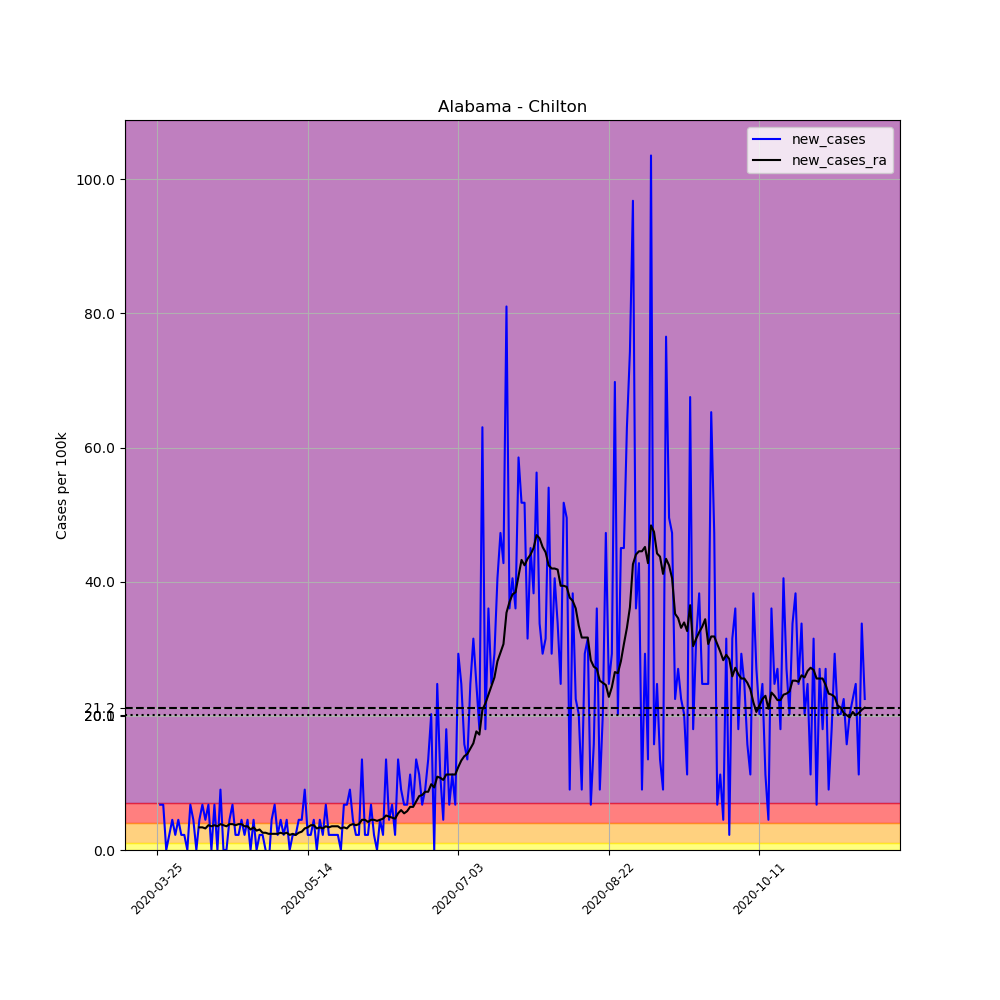

The data file committed next to this chart (first rows):
, date, county, state, fips, cases, deaths, COUNTY, STNAME, CTYNAME, POPESTIMATE2019, per_100k, new_cases, new_cases_ra
324759, 2020-03-25, Chilton, Alabama, 1021, 1, 0, 21, Alabama, Chilton, 44428, 2.251, , 
324760, 2020-03-26, Chilton, Alabama, 1021, 4, 0, 21, Alabama, Chilton, 44428, 9.003, 6.752, 
324761, 2020-03-27, Chilton, Alabama, 1021, 7, 0, 21, Alabama, Chilton, 44428, 15.76, 6.752, 
324762, 2020-03-28, Chilton, Alabama, 1021, 7, 0, 21, Alabama, Chilton, 44428, 15.76, 0.0, 
324763, 2020-03-29, Chilton, Alabama, 1021, 8, 0, 21, Alabama, Chilton, 44428, 18.01, 2.251, 
324764, 2020-03-30, Chilton, Alabama, 1021, 10, 0, 21, Alabama, Chilton, 44428, 22.51, 4.502, 
324765, 2020-03-31, Chilton, Alabama, 1021, 11, 0, 21, Alabama, Chilton, 44428, 24.76, 2.251, 
324766, 2020-04-01, Chilton, Alabama, 1021, 13, 0, 21, Alabama, Chilton, 44428, 29.26, 4.502, 
324767, 2020-04-02, Chilton, Alabama, 1021, 14, 0, 21, Alabama, Chilton, 44428, 31.51, 2.251, 
324768, 2020-04-03, Chilton, Alabama, 1021, 15, 0, 21, Alabama, Chilton, 44428, 33.76, 2.251, 
324769, 2020-04-04, Chilton, Alabama, 1021, 15, 0, 21, Alabama, Chilton, 44428, 33.76, 0.0, 
324770, 2020-04-05, Chilton, Alabama, 1021, 18, 0, 21, Alabama, Chilton, 44428, 40.51, 6.752, 
324771, 2020-04-06, Chilton, Alabama, 1021, 20, 0, 21, Alabama, Chilton, 44428, 45.02, 4.502, 
324772, 2020-04-07, Chilton, Alabama, 1021, 20, 0, 21, Alabama, Chilton, 44428, 45.02, 0.0, 
324773, 2020-04-08, Chilton, Alabama, 1021, 22, 0, 21, Alabama, Chilton, 44428, 49.52, 4.502, 3.376
324774, 2020-04-09, Chilton, Alabama, 1021, 25, 0, 21, Alabama, Chilton, 44428, 56.27, 6.752, 3.376
324775, 2020-04-10, Chilton, Alabama, 1021, 27, 0, 21, Alabama, Chilton, 44428, 60.77, 4.502, 3.215
324776, 2020-04-11, Chilton, Alabama, 1021, 30, 0, 21, Alabama, Chilton, 44428, 67.52, 6.752, 3.698
324777, 2020-04-12, Chilton, Alabama, 1021, 30, 0, 21, Alabama, Chilton, 44428, 67.52, 0.0, 3.537
324778, 2020-04-13, Chilton, Alabama, 1021, 33, 0, 21, Alabama, Chilton, 44428, 74.28, 6.752, 3.698
324779, 2020-04-14, Chilton, Alabama, 1021, 33, 0, 21, Alabama, Chilton, 44428, 74.28, 0.0, 3.537
324780, 2020-04-15, Chilton, Alabama, 1021, 37, 0, 21, Alabama, Chilton, 44428, 83.28, 9.003, 3.859
324781, 2020-04-16, Chilton, Alabama, 1021, 37, 0, 21, Alabama, Chilton, 44428, 83.28, 0.0, 3.698
324782, 2020-04-17, Chilton, Alabama, 1021, 37, 0, 21, Alabama, Chilton, 44428, 83.28, 0.0, 3.537
324783, 2020-04-18, Chilton, Alabama, 1021, 39, 0, 21, Alabama, Chilton, 44428, 87.78, 4.502, 3.859
324784, 2020-04-19, Chilton, Alabama, 1021, 42, 0, 21, Alabama, Chilton, 44428, 94.53, 6.752, 3.859
324785, 2020-04-20, Chilton, Alabama, 1021, 43, 0, 21, Alabama, Chilton, 44428, 96.79, 2.251, 3.698
324786, 2020-04-21, Chilton, Alabama, 1021, 44, 0, 21, Alabama, Chilton, 44428, 99.04, 2.251, 3.859
324787, 2020-04-22, Chilton, Alabama, 1021, 46, 1, 21, Alabama, Chilton, 44428, 103.5, 4.502, 3.859
324788, 2020-04-23, Chilton, Alabama, 1021, 47, 1, 21, Alabama, Chilton, 44428, 105.8, 2.251, 3.537
324789, 2020-04-24, Chilton, Alabama, 1021, 49, 1, 21, Alabama, Chilton, 44428, 110.3, 4.502, 3.537
324790, 2020-04-25, Chilton, Alabama, 1021, 49, 1, 21, Alabama, Chilton, 44428, 110.3, 0.0, 3.055
324791, 2020-04-26, Chilton, Alabama, 1021, 51, 1, 21, Alabama, Chilton, 44428, 114.8, 4.502, 3.376
324792, 2020-04-27, Chilton, Alabama, 1021, 51, 1, 21, Alabama, Chilton, 44428, 114.8, 0.0, 2.894
324793, 2020-04-28, Chilton, Alabama, 1021, 52, 1, 21, Alabama, Chilton, 44428, 117, 2.251, 3.055
324794, 2020-04-29, Chilton, Alabama, 1021, 53, 1, 21, Alabama, Chilton, 44428, 119.3, 2.251, 2.572
324795, 2020-04-30, Chilton, Alabama, 1021, 53, 1, 21, Alabama, Chilton, 44428, 119.3, 0.0, 2.572
324796, 2020-05-01, Chilton, Alabama, 1021, 52, 1, 21, Alabama, Chilton, 44428, 117, -2.251, 2.412
324797, 2020-05-02, Chilton, Alabama, 1021, 54, 1, 21, Alabama, Chilton, 44428, 121.5, 4.502, 2.412
324798, 2020-05-03, Chilton, Alabama, 1021, 57, 1, 21, Alabama, Chilton, 44428, 128.3, 6.752, 2.412
324799, 2020-05-04, Chilton, Alabama, 1021, 58, 1, 21, Alabama, Chilton, 44428, 130.5, 2.251, 2.412
324800, 2020-05-05, Chilton, Alabama, 1021, 60, 1, 21, Alabama, Chilton, 44428, 135, 4.502, 2.572
324801, 2020-05-06, Chilton, Alabama, 1021, 61, 1, 21, Alabama, Chilton, 44428, 137.3, 2.251, 2.412
324802, 2020-05-07, Chilton, Alabama, 1021, 63, 1, 21, Alabama, Chilton, 44428, 141.8, 4.502, 2.572
324803, 2020-05-08, Chilton, Alabama, 1021, 63, 1, 21, Alabama, Chilton, 44428, 141.8, 0.0, 2.251
324804, 2020-05-09, Chilton, Alabama, 1021, 64, 1, 21, Alabama, Chilton, 44428, 144.1, 2.251, 2.412
324805, 2020-05-10, Chilton, Alabama, 1021, 65, 1, 21, Alabama, Chilton, 44428, 146.3, 2.251, 2.251
324806, 2020-05-11, Chilton, Alabama, 1021, 67, 1, 21, Alabama, Chilton, 44428, 150.8, 4.502, 2.572
324807, 2020-05-12, Chilton, Alabama, 1021, 69, 1, 21, Alabama, Chilton, 44428, 155.3, 4.502, 2.733
324808, 2020-05-13, Chilton, Alabama, 1021, 73, 1, 21, Alabama, Chilton, 44428, 164.3, 9.003, 3.215
324809, 2020-05-14, Chilton, Alabama, 1021, 74, 1, 21, Alabama, Chilton, 44428, 166.6, 2.251, 3.376
324810, 2020-05-15, Chilton, Alabama, 1021, 75, 1, 21, Alabama, Chilton, 44428, 168.8, 2.251, 3.698
324811, 2020-05-16, Chilton, Alabama, 1021, 77, 1, 21, Alabama, Chilton, 44428, 173.3, 4.502, 3.698
324812, 2020-05-17, Chilton, Alabama, 1021, 77, 1, 21, Alabama, Chilton, 44428, 173.3, 0.0, 3.215
324813, 2020-05-18, Chilton, Alabama, 1021, 79, 1, 21, Alabama, Chilton, 44428, 177.8, 4.502, 3.376
324814, 2020-05-19, Chilton, Alabama, 1021, 80, 1, 21, Alabama, Chilton, 44428, 180.1, 2.251, 3.215
324815, 2020-05-20, Chilton, Alabama, 1021, 83, 1, 21, Alabama, Chilton, 44428, 186.8, 6.752, 3.537
324816, 2020-05-21, Chilton, Alabama, 1021, 84, 1, 21, Alabama, Chilton, 44428, 189.1, 2.251, 3.376
324817, 2020-05-22, Chilton, Alabama, 1021, 85, 1, 21, Alabama, Chilton, 44428, 191.3, 2.251, 3.537
324818, 2020-05-23, Chilton, Alabama, 1021, 86, 1, 21, Alabama, Chilton, 44428, 193.6, 2.251, 3.537
... 176 more rows
